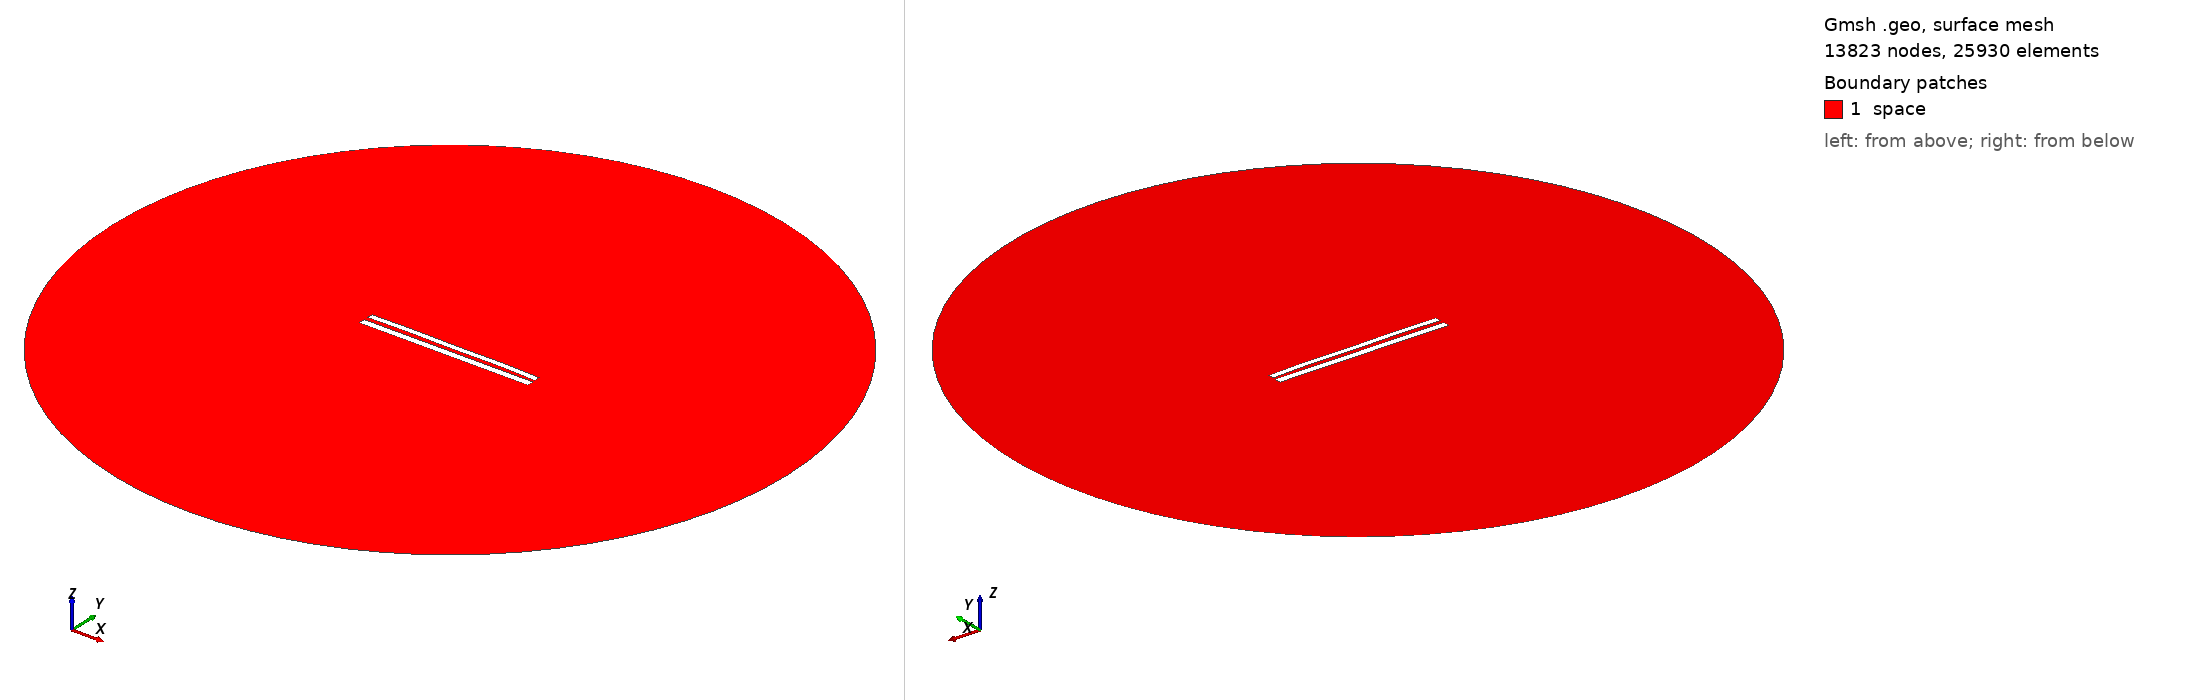

Gmsh geometry script, surface-meshed: 13823 nodes, 25930 surface elements. Boundary patches (legend numbers): 1 space. Left view from above one corner, right view from below the opposite corner. Legend entries are the model's physical surfaces. The drawing asked Gmsh for element sizes between 1% and 20% of the model's largest extent; the script's own settings can give other sizes.

=== 8865.geo (drawn) ===
//---------------------------------------
// Geometry kernel
//---------------------------------------

SetFactory("OpenCASCADE");



//---------------------------------------
// Parameters of the geometry
//---------------------------------------

// Overetch of the upper plate
overetch = 0.25;

// Distance between the plates
distance = 2.5;

// Discretization over the x axis (for the deformation)
nx = 50; 

// Length of the plate
L = 100 - overetch; 

// Number of modes
n = 4; 

// 1st mode coefficient
coeff(1) = -0.15;
beta(1) = 0.596864 * 3.1415926535 / L;

// 2nd mode coefficient
coeff(2) = 0.15;
beta(2) = 1.49418 * 3.1415926535 / L;

// 3rd mode coefficient
coeff(3) = 0.0;
beta(3) = 2.50025 * 3.1415926535 / L;

// 4th mode coefficient
coeff(4) = 0.15;
beta(4) = 3.49999 * 3.1415926535 / L;



//---------------------------------------
// Upper plate (deformed rectangle)
//---------------------------------------

// Coordiantes of the upper plate
xmin = -50;
xmax = 50 - overetch;

// Height of the upper plate
yheight = 4 - 2 * overetch;

// Indexes of the points
UpperID[] = {};
LowerID[] = {};
LeftID[] = {};
RightID[] = {};

// Point index
p = 1;

// Horizontal edges
For i In {1:nx}
    x = xmin + (i-1)*(xmax - xmin)/(nx-1);

    y_bottom = distance / 2 + overetch;
    For j In {1:n}
        C = (Cosh(beta(j)*L) + Cos(beta(j)*L)) / (Sinh(beta(j)*L) + Sin(beta(j)*L));
        y_bottom  = y_bottom + coeff(j) * (Cosh(beta(j)*(x+50)) - Cos(beta(j)*(x+50)) - C * (Sinh(beta(j)*(x+50)) - Sin(beta(j)*(x+50))));
    EndFor

    y_top = y_bottom + yheight;

    Point(p) = {x, y_top, 0, 1.0};
    UpperID[i] = p;
    p = p + 1;

    Point(p) = {x, y_bottom, 0, 1.0};
    LowerID[i] = p;
    p = p + 1;
EndFor

// Create point lists
UpperPts[] = {}; LowerPts[] = {};
For i In {1:nx}
  UpperPts[] += {UpperID[i]};
  LowerPts[] += {LowerID[i]};
EndFor

// Build splines
Spline(1) = {UpperPts[]};
Spline(2) = {LowerPts[]};
Line(3) = {LowerPts[nx-1], UpperPts[nx-1]};
Line(4) = {LowerPts[0], UpperPts[0]};

// Build the plane surface
Curve Loop(1) = {2, 3, -1, -4};
Plane Surface(1) = {1};



//---------------------------------------
// Lower plate (rectangle)
//---------------------------------------

// Vertices
Point(1001) = {-50, -1, 0, 1.0};
Point(1002) = { 50, -1, 0, 1.0};
Point(1003) = { 50,  -5, 0, 1.0};
Point(1004) = {-50,  -5, 0, 1.0};

// Edges
Line(5) = {1001, 1002};
Line(6) = {1002, 1003};
Line(7) = {1003, 1004};
Line(8) = {1004, 1001};

// Plane surface
Line Loop(2) = {5, 6, 7, 8};
Plane Surface(2) = {2}; 



//---------------------------------------
// Outer (fictious) boundary
//---------------------------------------

// Points
Point(1005) = {0, 0, 0};       // Center
Point(1006) = {200, 0, 0};     // Start point
Point(1007) = {0, 200, 0};     // 90 degrees
Point(1008) = {-200, 0, 0};    // 180 degrees
Point(1009) = {0, -200, 0};    // 270 degrees

// Circle arcs (each needs start, center, end)
Circle(9) = {1006, 1005, 1007};
Circle(10) = {1007, 1005, 1008};
Circle(11) = {1008, 1005, 1009};
Circle(12) = {1009, 1005, 1006};

// Plane surface for the entire domain
Curve Loop(3) = {9, 10, 11, 12};
Surface(3) = {3};

// Subtract the plates from the whole domain to obtain the actual domain where we want to solve the equations
BooleanDifference{ Surface{3}; Delete; }{ Surface{1}; Surface{2}; Delete; }




//---------------------------------------
// Transfinite Lines/Curves
//---------------------------------------

// Set the number of points on the boundaries
r = 7;

// Plates
Transfinite Curve {1, 2} = 50*r Using Progression 1;
Transfinite Curve {3, 4} = 2*r Using Progression 1;
Transfinite Line {5, 7} = 50*r Using Progression 1;
Transfinite Line {6, 8} = 2*r Using Progression 1;

// Outer boundary
Transfinite Line {9, 10, 11, 12} = 20 Using Progression 1;



//---------------------------------------
// Physical groups
//---------------------------------------                

// Physical curves (boundaries)
Physical Line("force_segment", 10) = {2};
Physical Line("upper_plate", 11) = {1, 3, 4};
Physical Line("lower_plate", 12) = {5, 6, 7, 8};
Physical Line("boundary", 20) = {9, 10, 11, 12};

// Physical Surfaces
Physical Surface("space", 30) = {3};



//---------------------------------------
// 6. Generate the Mesh
//---------------------------------------

// 2D mesh generation
Mesh 2;
